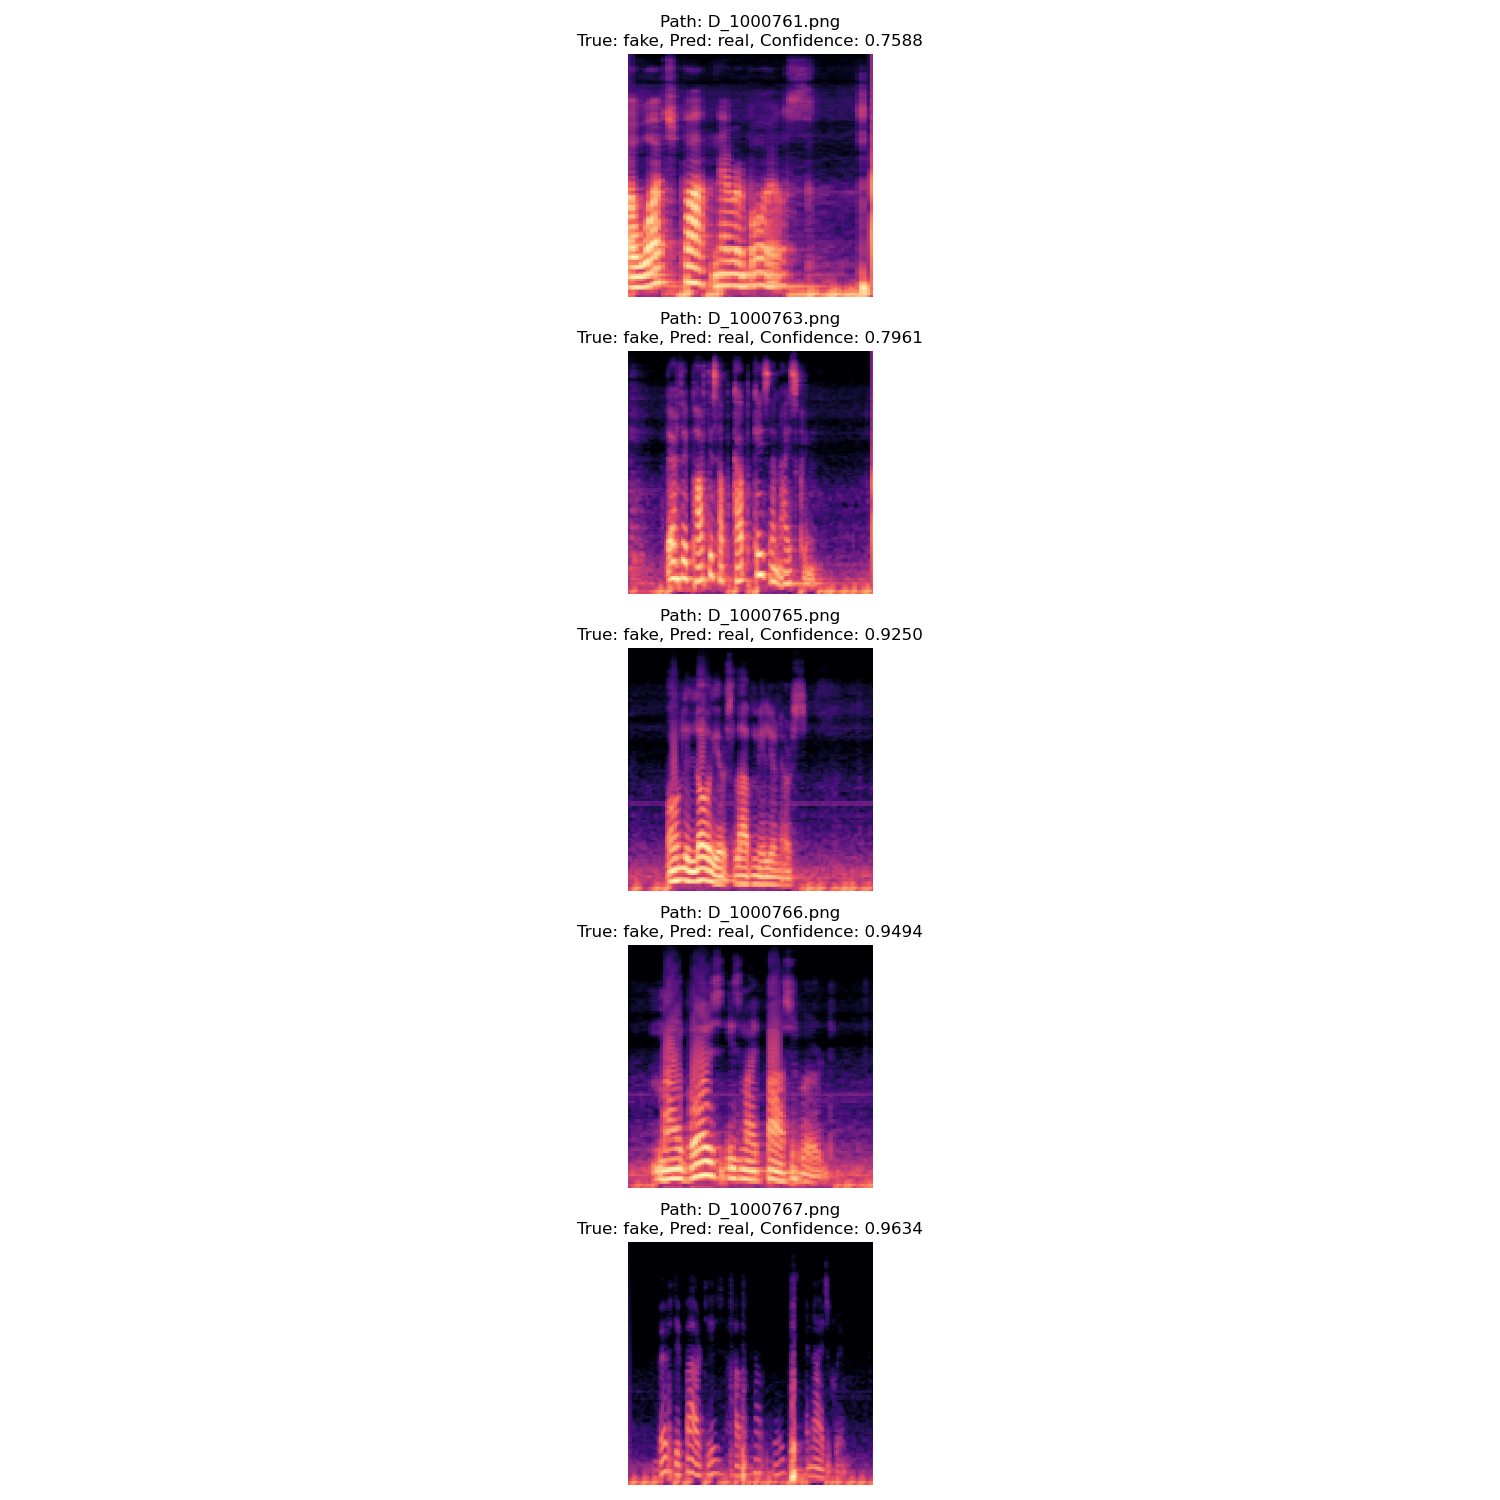

The file beside this chart, header and first rows:
Path, True Label, Predicted Label, Confidence
D:/Deepfake_Detection_project/data_prepr…, fake, real, 0.7588
D:/Deepfake_Detection_project/data_prepr…, fake, real, 0.7961
D:/Deepfake_Detection_project/data_prepr…, fake, real, 0.9250
D:/Deepfake_Detection_project/data_prepr…, fake, real, 0.9494
D:/Deepfake_Detection_project/data_prepr…, fake, real, 0.9634
D:/Deepfake_Detection_project/data_prepr…, fake, real, 0.9405
D:/Deepfake_Detection_project/data_prepr…, fake, real, 0.8765
D:/Deepfake_Detection_project/data_prepr…, fake, real, 0.5447
D:/Deepfake_Detection_project/data_prepr…, fake, real, 0.9732
D:/Deepfake_Detection_project/data_prepr…, fake, real, 0.9301
D:/Deepfake_Detection_project/data_prepr…, fake, real, 0.8369
D:/Deepfake_Detection_project/data_prepr…, fake, real, 0.9551
D:/Deepfake_Detection_project/data_prepr…, fake, real, 0.5337
D:/Deepfake_Detection_project/data_prepr…, fake, real, 0.9022
D:/Deepfake_Detection_project/data_prepr…, fake, real, 0.6030
D:/Deepfake_Detection_project/data_prepr…, fake, real, 0.6125
D:/Deepfake_Detection_project/data_prepr…, fake, real, 0.5229
D:/Deepfake_Detection_project/data_prepr…, fake, real, 0.7234
D:/Deepfake_Detection_project/data_prepr…, fake, real, 0.8313
D:/Deepfake_Detection_project/data_prepr…, fake, real, 0.9464
D:/Deepfake_Detection_project/data_prepr…, fake, real, 0.9103
D:/Deepfake_Detection_project/data_prepr…, fake, real, 0.8190
D:/Deepfake_Detection_project/data_prepr…, fake, real, 0.7024
D:/Deepfake_Detection_project/data_prepr…, fake, real, 0.5688
D:/Deepfake_Detection_project/data_prepr…, fake, real, 0.7898
D:/Deepfake_Detection_project/data_prepr…, fake, real, 0.7471
D:/Deepfake_Detection_project/data_prepr…, fake, real, 0.7144
D:/Deepfake_Detection_project/data_prepr…, fake, real, 0.9036
D:/Deepfake_Detection_project/data_prepr…, fake, real, 0.5642
D:/Deepfake_Detection_project/data_prepr…, fake, real, 0.9313
D:/Deepfake_Detection_project/data_prepr…, fake, real, 0.7555
D:/Deepfake_Detection_project/data_prepr…, fake, real, 0.5598
D:/Deepfake_Detection_project/data_prepr…, fake, real, 0.7427
D:/Deepfake_Detection_project/data_prepr…, fake, real, 0.5774
D:/Deepfake_Detection_project/data_prepr…, fake, real, 0.8568
D:/Deepfake_Detection_project/data_prepr…, fake, real, 0.8000
D:/Deepfake_Detection_project/data_prepr…, fake, real, 0.6829
D:/Deepfake_Detection_project/data_prepr…, fake, real, 0.8306
D:/Deepfake_Detection_project/data_prepr…, fake, real, 0.5264
D:/Deepfake_Detection_project/data_prepr…, fake, real, 0.9166
D:/Deepfake_Detection_project/data_prepr…, fake, real, 0.9276
D:/Deepfake_Detection_project/data_prepr…, fake, real, 0.8344
D:/Deepfake_Detection_project/data_prepr…, fake, real, 0.6104
D:/Deepfake_Detection_project/data_prepr…, fake, real, 0.5293
D:/Deepfake_Detection_project/data_prepr…, fake, real, 0.9186
D:/Deepfake_Detection_project/data_prepr…, fake, real, 0.8243
D:/Deepfake_Detection_project/data_prepr…, fake, real, 0.9982
D:/Deepfake_Detection_project/data_prepr…, fake, real, 0.7322
D:/Deepfake_Detection_project/data_prepr…, fake, real, 0.7708
D:/Deepfake_Detection_project/data_prepr…, fake, real, 0.6008
D:/Deepfake_Detection_project/data_prepr…, fake, real, 0.9801
D:/Deepfake_Detection_project/data_prepr…, fake, real, 0.5981
D:/Deepfake_Detection_project/data_prepr…, fake, real, 0.6040
D:/Deepfake_Detection_project/data_prepr…, fake, real, 0.7626
D:/Deepfake_Detection_project/data_prepr…, fake, real, 0.6819
D:/Deepfake_Detection_project/data_prepr…, fake, real, 0.7604
D:/Deepfake_Detection_project/data_prepr…, fake, real, 0.6548
D:/Deepfake_Detection_project/data_prepr…, fake, real, 0.7583
D:/Deepfake_Detection_project/data_prepr…, fake, real, 0.5981
D:/Deepfake_Detection_project/data_prepr…, fake, real, 0.6509
... 351 more rows
